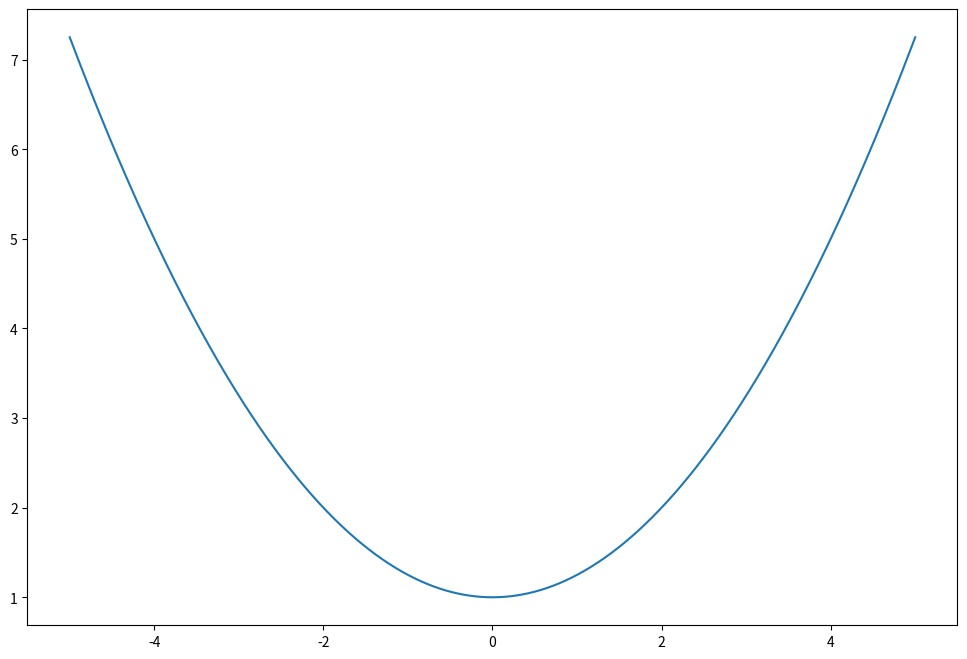
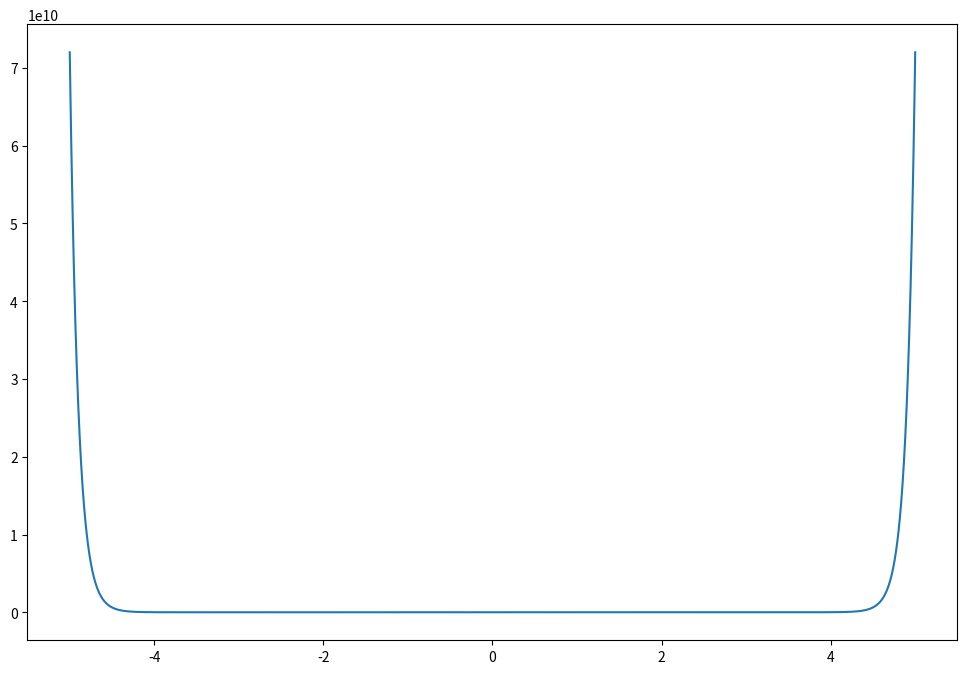

Here is the Python script that generated these plots, in order:
import numpy as np
import matplotlib.pyplot as plt

def ps23_q5():
    x = np.linspace(-5, 5, 1000000)
    y = lambda x: ((1 / 4) * x ** 2) + 1

    fig = plt.figure(figsize=(12, 8))
    ax = fig.add_subplot(1, 1, 1)
    ax.plot(x, y(x))

    zero_dict = {'x': 1000, 'y': 1000}
    for element in x:
        if np.abs(y(element)) < zero_dict['y']:
            zero_dict['x'] = element
            zero_dict['y'] = y(element)
    print(zero_dict)

    plt.show()



def ps23_q22():
    x = np.linspace(-5, 5, 1000000)
    y = lambda x: np.exp(x ** 2) + np.sin(x) - 3

    fig = plt.figure(figsize=(12, 8))
    ax = fig.add_subplot(1, 1, 1)
    ax.plot(x, y(x))

    zero_dict = {'x': 1000, 'y': 1000}
    for element in x:
        if np.abs(y(element)) < zero_dict['y']:
            zero_dict['x'] = element
            zero_dict['y'] = y(element)
    print(zero_dict)

    plt.show()


if __name__ == '__main__':
    ps23_q5()
    ps23_q22()